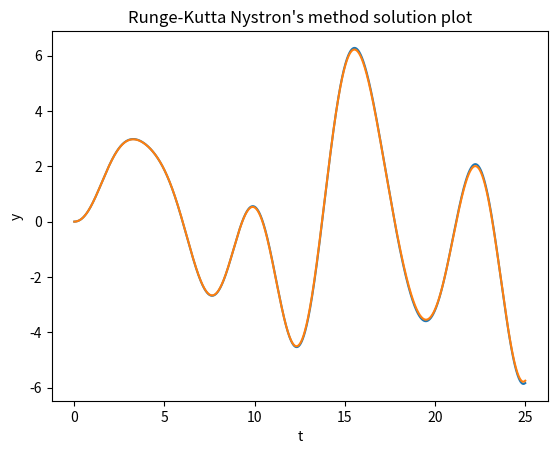

Write the Python code that produced this figure.
import numpy as np
import matplotlib.pyplot as plt

class DiffEquationSolver:
    def __init__(self, F, t0, y0, dy0):
        """
        Constructor for the DiffEquationSolver class.

        Args:
            F (function): Function representing the second order differential equation F(t) = y''(t) = f(t, y(t), y'(t)).
            t0 (scalar): Scalar value representing initial time.
            y0 (scalar): Scalar value representing initial position.
            dy0 (scalar): Scalar value representing initial velocity.
        """
        self.F = F  
        self.t0 = t0
        self.y0 = y0
        self.dy0 = dy0  
    
    def taylor(self, h, T):
        """
        Solve the second order differential equation using second order Taylor approximation.

        Args:
            h (float): Step size for iterations.
            T (int): Total integration time.

        Returns:
            tuple: Tuple containing the solution of the differential equation at time t0 + T, 
            number of interations and a nested list of generated points for plotting.
        """
        points = [[], []]
        tk = self.t0
        yk = self.y0
        dyk = self.dy0
        N = int(T / h)
        for k in range(1, N+1):
            ddyk = self.F(tk, yk, dyk)
            tk = k * h
            yk = yk + dyk * h + ddyk * h * h / 2
            dyk = dyk + ddyk * h
            points[0].append(tk)
            points[1].append(yk)
        return yk, N, points
    
    def runge_kutta_nystron(self, h, T):
        """
        Solve the second order differential equation using second order Taylor approximation.

        Args:
            h (float): Step size for iterations.
            T (int): Total integration time.

        Returns:
            tuple: Tuple containing the solution of the differential equation at time t0 + T, 
            number of interations and a nested list of generated points for plotting.
        """
        points = [[], []]
        tk = self.t0
        yk = self.y0
        dyk = self.dy0
        N = int(T / h)
        for k in range(1, N+1):
            K1 = h * self.F(tk, yk, dyk) / 2
            Q = h * (dyk + K1 / 2) / 2
            K2 = h * self.F(tk + h / 2, yk + Q, dyk + K1) / 2
            K3 = h * self.F(tk + h / 2, yk + Q, dyk + K2) / 2
            L = h * (dyk + K3)
            K4 = h * self.F(tk + h, yk + L, dyk + 2 * K3) / 2
            tk = k * h
            yk = yk + h * (dyk + (K1 + K2 + K3) / 3)
            dyk = dyk + (K1 + 2 * K2 + 2 * K3 + K4) / 3
            points[0].append(tk)
            points[1].append(yk)
        return yk, N, points

if __name__ == "__main__":
    # Example usage -> Exercise 4 from Task 03

    # Differential equation F(t) = y''(t) = f(t, y(t), y'(t))
    def F(t, y, dy):
        m = 1
        c = 0.2
        k = 1
        w = 0.5
        g = 2 * np.sin(w * t) + np.sin(2 * w * t) + np.cos(3 * w * t)
        G = (g - c * dy - k * y) / m
        return G

    # Initial conditions
    t0 = 0
    y0 = 0
    dy0 = 0

    # Step size and integration time
    h = 0.01
    T = 25

    solver = DiffEquationSolver(F, t0, y0, dy0)

    # Taylor's method
    solution_taylor, iter_taylor, points_taylor = solver.taylor(h, T)
    print(f"\nSolution using Taylor's method: {solution_taylor}")
    print(f"Number of iterations: {iter_taylor}")

    plt.plot(points_taylor[0], points_taylor[1])
    plt.title("Taylor's method solution plot")
    plt.xlabel("t")
    plt.ylabel("y")
    plt.show()

    # Runge-Kutta Nystron's method
    solution_runge_kutta, iter_runge_kutta, points_runge_kutta = solver.runge_kutta_nystron(h, T)
    print(f"\nSolution using Runge-Kutta Nystron's method: {solution_runge_kutta}")
    print(f"Number of iterations: {iter_runge_kutta}")

    plt.plot(points_runge_kutta[0], points_runge_kutta[1])
    plt.title("Runge-Kutta Nystron's method solution plot")
    plt.xlabel("t")
    plt.ylabel("y")
    plt.show()